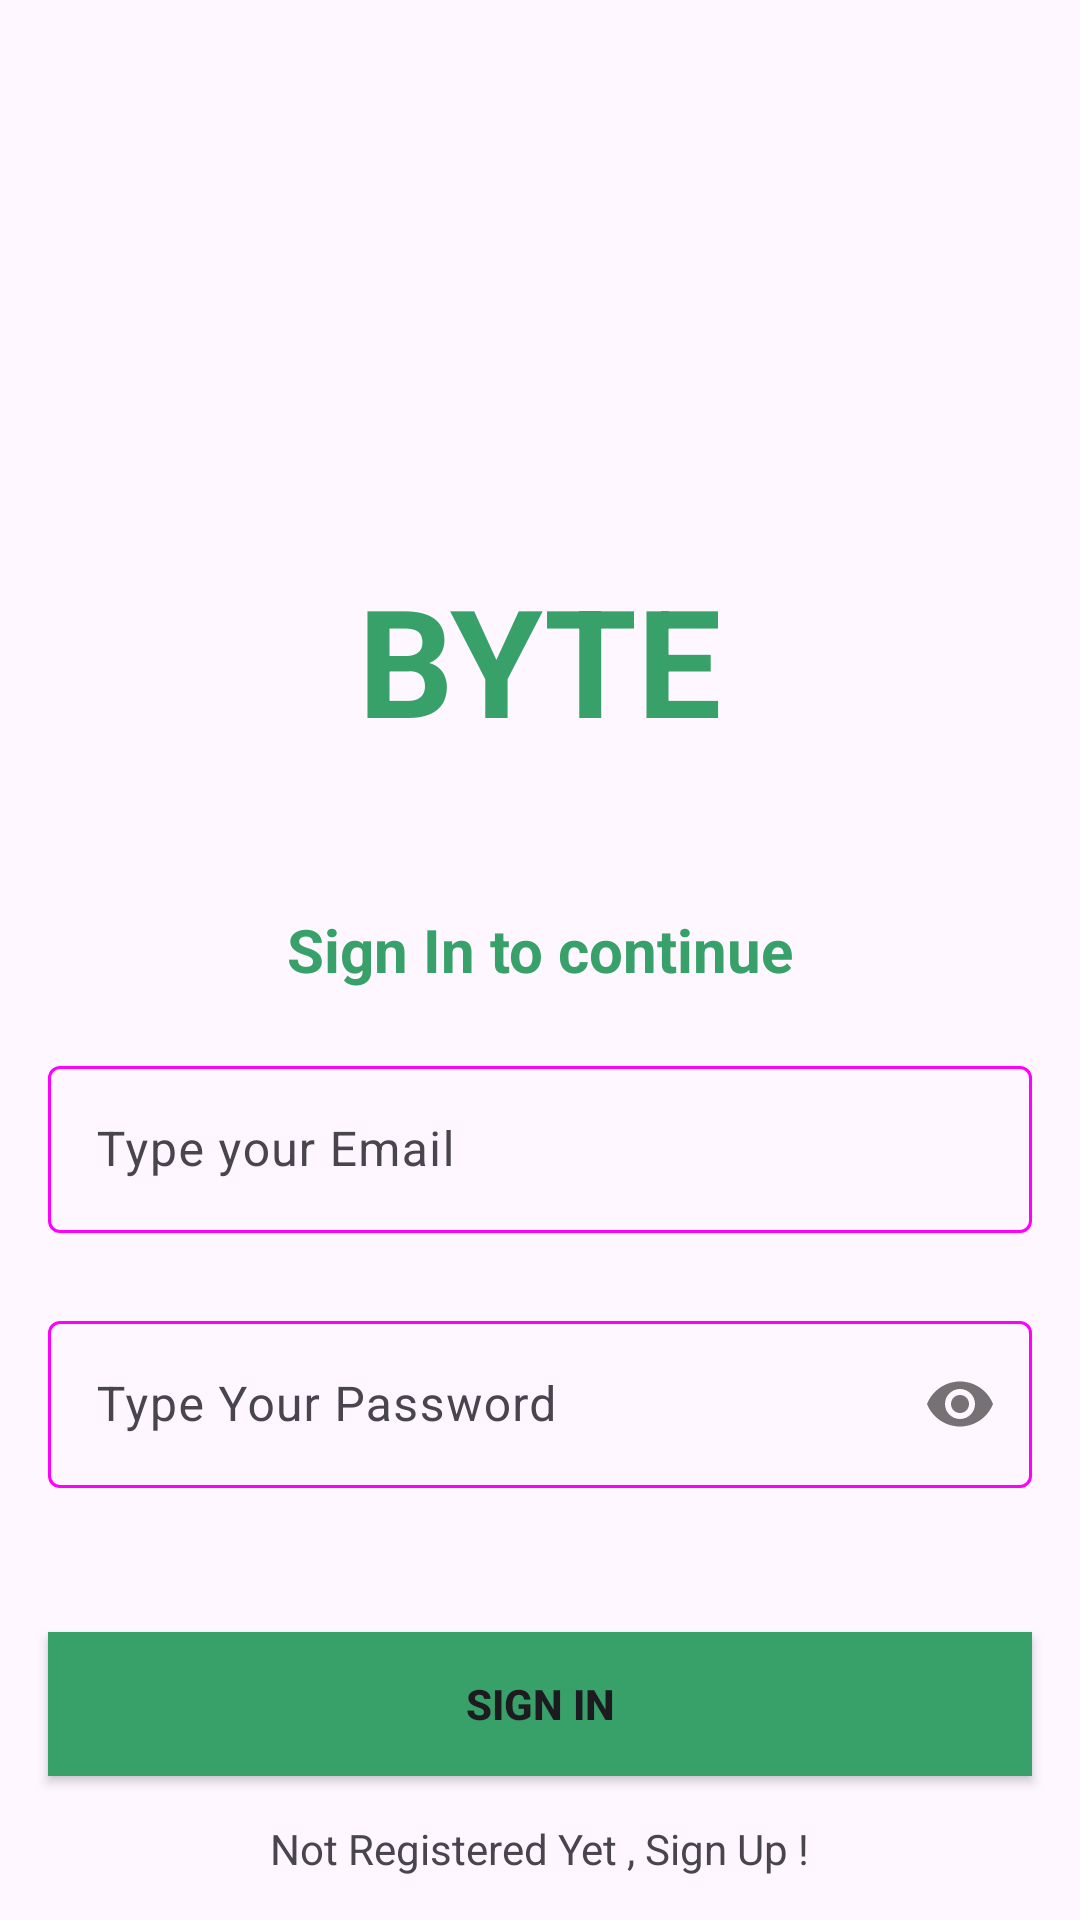

Produce the Android XML layout that renders to this screen, including the resource entries it uses.
<!-- AndroidManifest.xml: application theme Theme.BYTETask -->
<!-- res/layout/activity_sign_in.xml -->
<?xml version="1.0" encoding="utf-8"?>
<androidx.constraintlayout.widget.ConstraintLayout xmlns:android="http://schemas.android.com/apk/res/android"
    xmlns:app="http://schemas.android.com/apk/res-auto"
    xmlns:tools="http://schemas.android.com/tools"
    android:layout_width="match_parent"
    android:layout_height="match_parent"
    tools:context=".SignInActivity">

    <TextView
        android:id="@+id/byte_logo"
        android:layout_width="wrap_content"
        android:layout_height="wrap_content"
        android:text="@string/BYTE"
        android:textStyle="bold"
        android:textSize="50sp"
        android:textColor="@color/main_green"
        android:layout_marginVertical="50dp"
        app:layout_constraintEnd_toEndOf="parent"
        app:layout_constraintStart_toStartOf="parent"
        app:layout_constraintBottom_toTopOf="@id/tv_signIn" />

    <TextView
        android:id="@+id/tv_signIn"
        android:layout_width="wrap_content"
        android:layout_height="wrap_content"
        android:text="@string/sign_in_to_continue"
        android:textStyle="bold"
        android:textSize="20sp"
        android:textColor="@color/main_green"
        android:layout_marginVertical="20dp"
        app:layout_constraintEnd_toEndOf="parent"
        app:layout_constraintStart_toStartOf="parent"
        app:layout_constraintBottom_toTopOf="@id/emailLayout" />

    <com.google.android.material.textfield.TextInputLayout
        android:id="@+id/emailLayout"
        android:layout_width="match_parent"
        android:layout_height="wrap_content"
        android:layout_marginHorizontal="16dp"
        android:layout_marginTop="350dp"
        app:boxStrokeColor="@color/text_input_border_color"
        app:hintTextColor="@color/main_green"
        app:layout_constraintEnd_toEndOf="parent"
        app:layout_constraintHorizontal_bias="0.5"
        app:layout_constraintStart_toStartOf="parent"
        app:layout_constraintTop_toTopOf="parent">

        <com.google.android.material.textfield.TextInputEditText
            android:id="@+id/emailEt"
            android:layout_width="match_parent"
            android:layout_height="wrap_content"
            android:hint="@string/type_your_email"
            android:inputType="textEmailAddress" />
    </com.google.android.material.textfield.TextInputLayout>

    <com.google.android.material.textfield.TextInputLayout
        android:id="@+id/passwordLayout"
        android:layout_width="match_parent"
        android:layout_height="wrap_content"
        android:layout_marginHorizontal="16dp"
        android:layout_marginTop="24dp"
        app:boxStrokeColor="@color/text_input_border_color"
        app:hintTextColor="@color/main_green"
        app:layout_constraintEnd_toEndOf="parent"
        app:layout_constraintHorizontal_bias="0.5"
        app:layout_constraintStart_toStartOf="parent"
        app:layout_constraintTop_toBottomOf="@id/emailLayout"
        app:passwordToggleEnabled="true">

        <com.google.android.material.textfield.TextInputEditText
            android:id="@+id/passET"
            android:layout_width="match_parent"
            android:layout_height="wrap_content"
            android:hint="@string/type_your_password"
            android:inputType="textPassword" />
    </com.google.android.material.textfield.TextInputLayout>

    <androidx.appcompat.widget.AppCompatButton
        android:id="@+id/button_sign_in"
        android:layout_width="0dp"
        android:layout_height="wrap_content"
        android:layout_marginHorizontal="16dp"
        android:background="@color/main_green"
        android:text="@string/sign_in"
        android:textStyle="bold"
        app:layout_constraintBottom_toBottomOf="parent"
        app:layout_constraintEnd_toEndOf="parent"
        app:layout_constraintHorizontal_bias="0.5"
        app:layout_constraintStart_toStartOf="parent"
        app:layout_constraintTop_toBottomOf="@+id/passwordLayout" />

    <TextView
        android:id="@+id/tv_sign_up"
        android:layout_width="wrap_content"
        android:layout_height="wrap_content"
        android:text="@string/not_registered_yet_sign_up"
        app:layout_constraintBottom_toBottomOf="parent"
        app:layout_constraintEnd_toEndOf="parent"
        app:layout_constraintHorizontal_bias="0.5"
        app:layout_constraintStart_toStartOf="parent"
        app:layout_constraintTop_toBottomOf="@+id/button_sign_in" />

</androidx.constraintlayout.widget.ConstraintLayout>
<!-- resources referenced by this layout -->
<resources>
  <color name="main_green">#38a169</color>
  <string name="BYTE">BYTE</string>
  <string name="not_registered_yet_sign_up">Not Registered Yet , Sign Up !</string>
  <string name="sign_in">Sign In</string>
  <string name="sign_in_to_continue">Sign In to continue</string>
  <string name="type_your_email">Type your Email</string>
  <string name="type_your_password">Type Your Password</string>
  <style name="Theme.BYTETask" parent="Base.Theme.BYTETask" />
  <style name="Base.Theme.BYTETask" parent="Theme.Material3.DayNight.NoActionBar">
          
          
      </style>
</resources>
